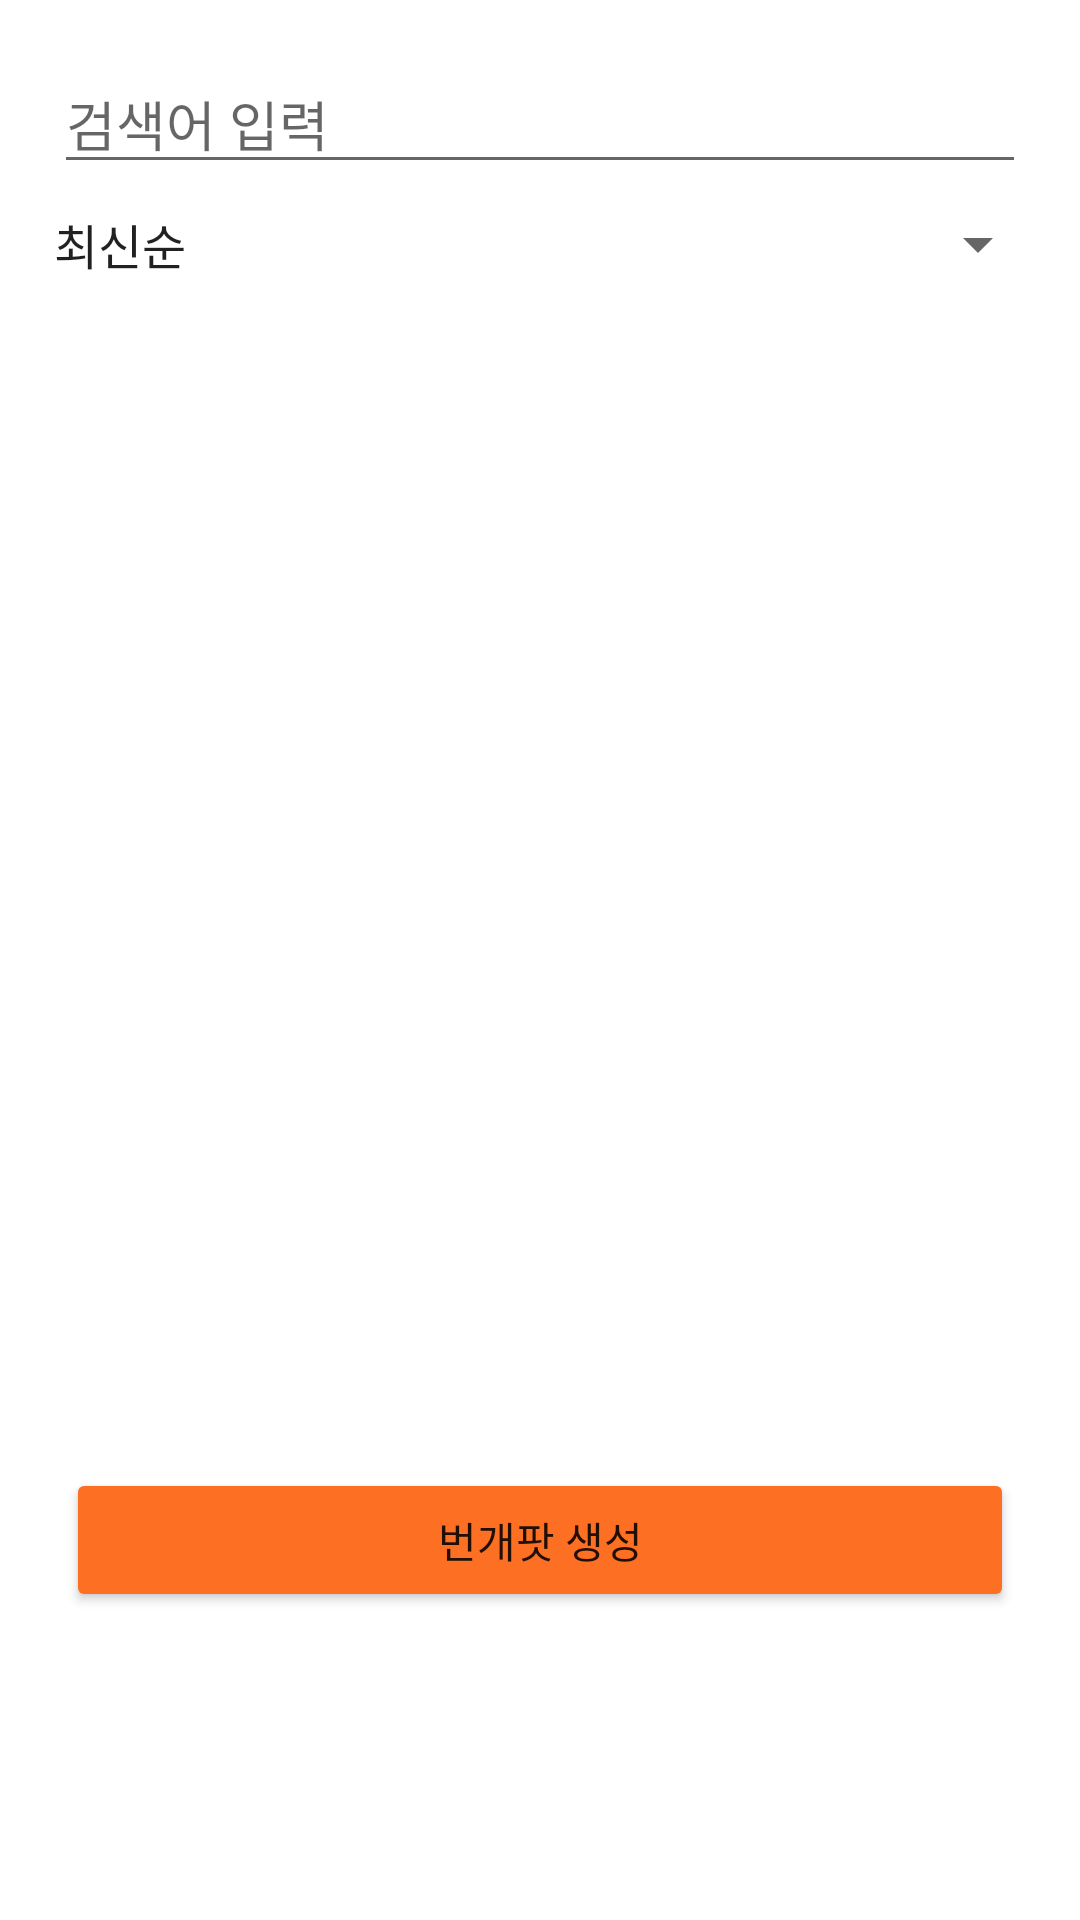

This screen was rendered from an Android layout file. Write that file and the resources it references.
<!-- AndroidManifest.xml: application theme Theme.SixSense -->
<!-- res/layout/activity_party_list.xml -->
<?xml version="1.0" encoding="utf-8"?>
<LinearLayout xmlns:android="http://schemas.android.com/apk/res/android"
    android:orientation="vertical"
    android:layout_width="match_parent"
    android:layout_height="match_parent"
    android:padding="10dp">

    <EditText
        android:id="@+id/etSearch"
        android:layout_width="match_parent"
        android:layout_height="wrap_content"
        android:hint="검색어 입력"
        android:layout_margin="8dp" />

    <Spinner
        android:id="@+id/spinnerSort"
        android:layout_width="match_parent"
        android:layout_height="wrap_content"
        android:layout_marginBottom="8dp"
        android:entries="@array/sort_options"/>

    <androidx.recyclerview.widget.RecyclerView
        android:id="@+id/recycler_party_list"
        android:layout_width="match_parent"
        android:layout_height="376dp"
        android:clipToPadding="false"
        android:scrollbars="vertical" />

    <Button
        android:id="@+id/btnCreateParty"
        android:layout_width="match_parent"
        android:layout_height="wrap_content"
        android:layout_margin="12dp"
        android:backgroundTint="#FD6F22"
        android:text="번개팟 생성" />


</LinearLayout>
<!-- resources referenced by this layout -->
<resources>
  <string-array name="sort_options">
          <item>최신순</item>
          <item>이름순</item>
          <item>인원순</item>
      </string-array>
  <style name="Theme.SixSense" parent="Base.Theme.SixSense" />
  <style name="Base.Theme.SixSense" parent="Theme.MaterialComponents.DayNight.NoActionBar">
          <item name="colorPrimary">@color/black</item>
          <item name="colorPrimaryVariant">@color/black</item>
      </style>
  <color name="black">#FF000000</color>
</resources>
